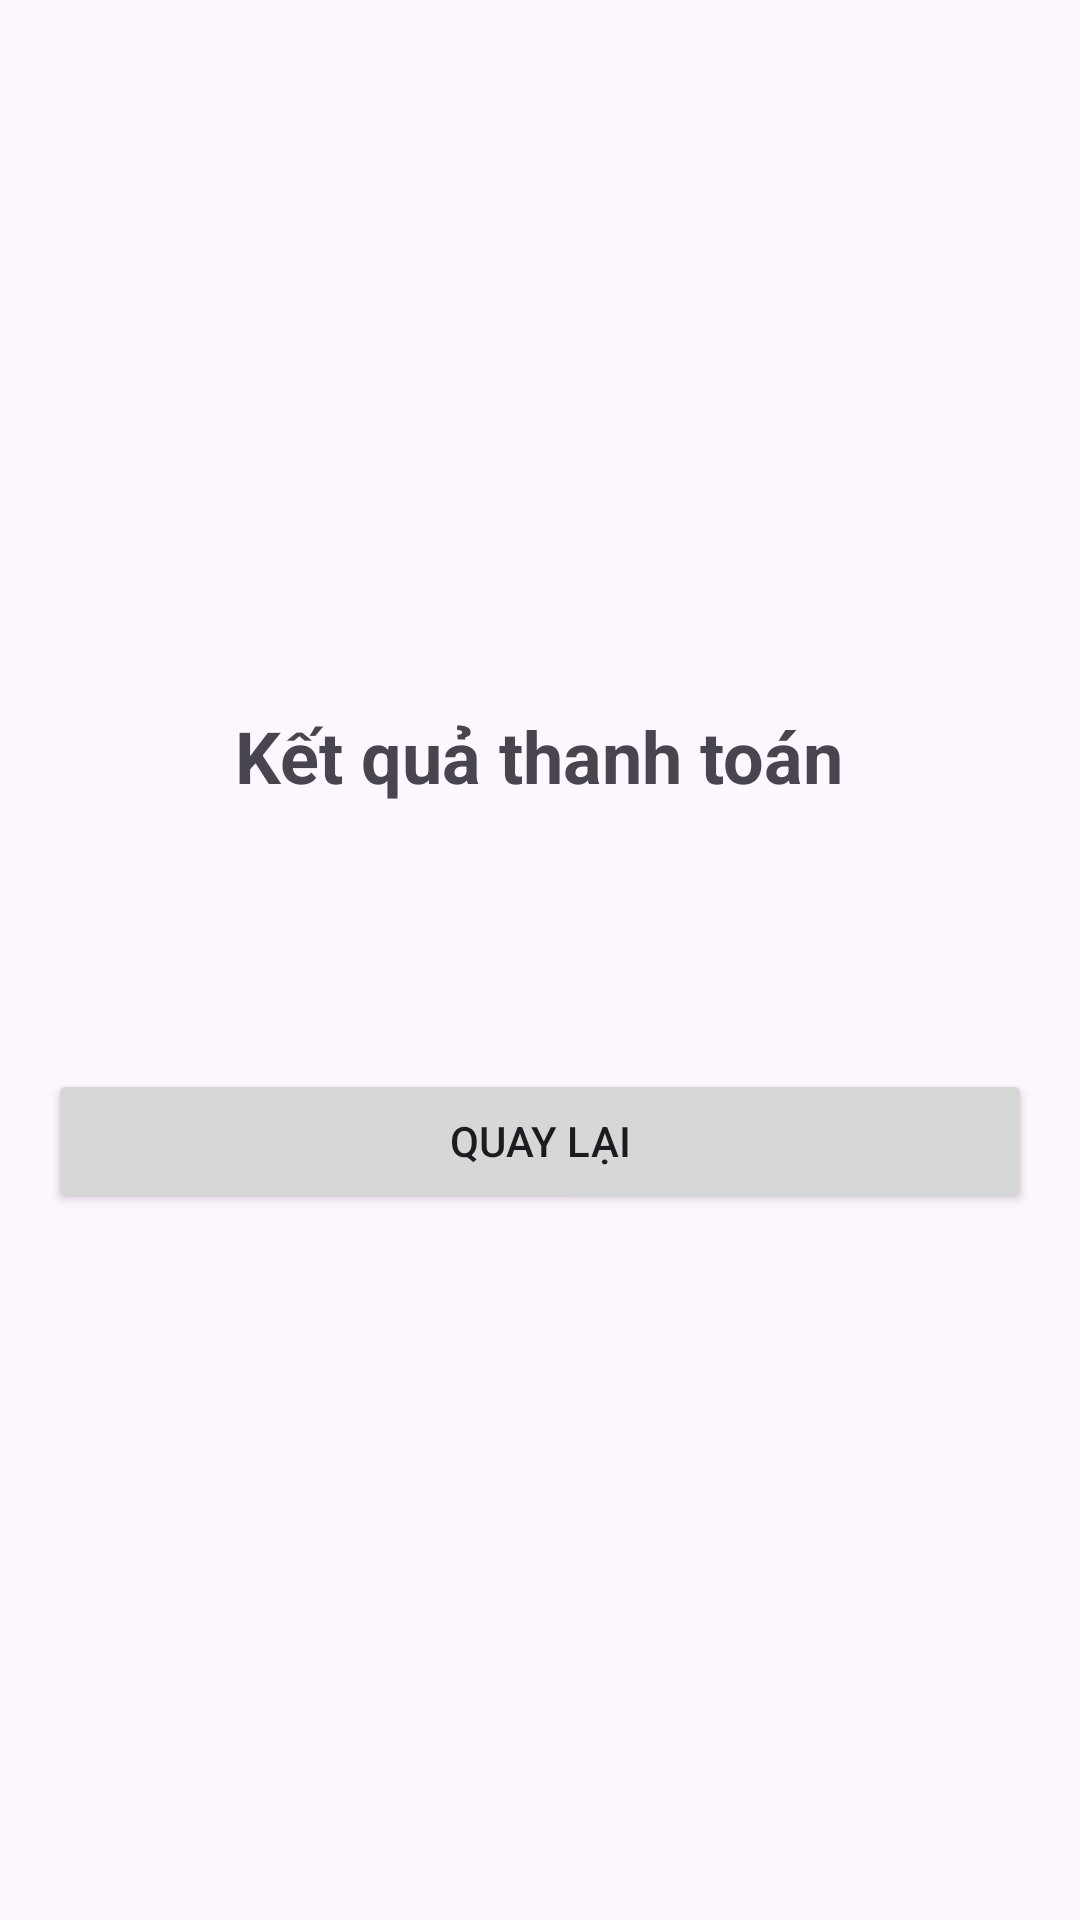

Here is an Android app screen rendered from its layout file. Give the layout XML and the strings, colors and styles it references.
<!-- AndroidManifest.xml: application theme Theme.FinallCheck -->
<!-- res/layout/activity_result.xml -->
<?xml version="1.0" encoding="utf-8"?>
<LinearLayout xmlns:android="http://schemas.android.com/apk/res/android"
    android:layout_width="match_parent"
    android:layout_height="match_parent"
    android:gravity="center"
    android:orientation="vertical"
    android:padding="16dp">

    <TextView
        android:layout_width="wrap_content"
        android:layout_height="wrap_content"
        android:text="Kết quả thanh toán"
        android:textSize="24sp"
        android:textStyle="bold"
        android:layout_marginBottom="32dp"/>

    <TextView
        android:id="@+id/txtResult"
        android:textSize="18sp"
        android:layout_width="wrap_content"
        android:layout_height="wrap_content"/>

    <Button
        android:id="@+id/btnBack"
        android:layout_width="match_parent"
        android:layout_height="wrap_content"
        android:text="Quay lại"
        android:layout_marginTop="32dp"/>

</LinearLayout>
<!-- resources referenced by this layout -->
<resources>
  <style name="Theme.FinallCheck" parent="Base.Theme.FinallCheck" />
  <style name="Base.Theme.FinallCheck" parent="Theme.Material3.DayNight.NoActionBar">
          
          
      </style>
</resources>
